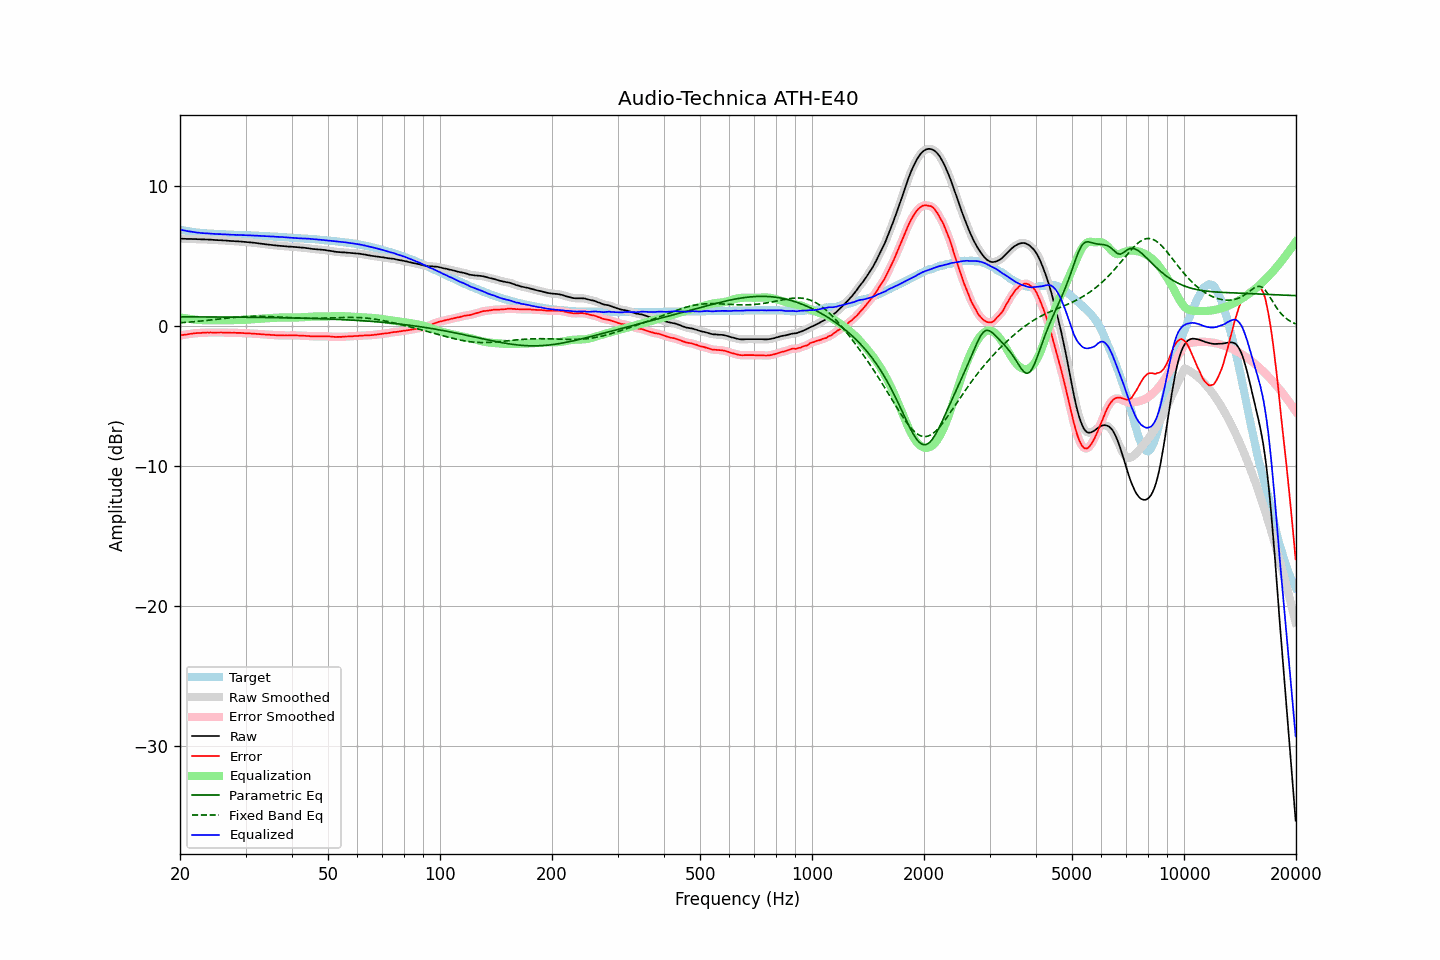

Data behind this chart, as committed beside it:
frequency, raw, error, smoothed, error_smoothed, equalization, parametric_eq, fixed_band_eq, equalized_raw, equalized_smoothed, target
20.00, 6.27, -0.65, 6.27, -0.64, 0.65, 0.69, 0.26, 6.92, 6.92, 6.92
20.20, 6.27, -0.62, 6.27, -0.63, 0.63, 0.69, 0.27, 6.90, 6.90, 6.89
20.40, 6.26, -0.61, 6.26, -0.61, 0.61, 0.69, 0.28, 6.87, 6.87, 6.87
20.61, 6.26, -0.59, 6.26, -0.59, 0.59, 0.69, 0.29, 6.85, 6.85, 6.85
20.81, 6.25, -0.58, 6.25, -0.58, 0.57, 0.69, 0.30, 6.82, 6.82, 6.83
21.02, 6.25, -0.56, 6.25, -0.56, 0.55, 0.69, 0.30, 6.80, 6.81, 6.81
21.23, 6.25, -0.54, 6.25, -0.54, 0.54, 0.69, 0.31, 6.79, 6.79, 6.79
21.44, 6.25, -0.52, 6.25, -0.52, 0.52, 0.69, 0.32, 6.77, 6.77, 6.77
21.66, 6.24, -0.51, 6.25, -0.50, 0.51, 0.69, 0.33, 6.75, 6.75, 6.75
21.87, 6.24, -0.49, 6.24, -0.49, 0.49, 0.68, 0.34, 6.74, 6.74, 6.74
22.09, 6.24, -0.47, 6.24, -0.48, 0.48, 0.68, 0.35, 6.72, 6.72, 6.72
22.31, 6.23, -0.47, 6.24, -0.47, 0.47, 0.68, 0.36, 6.70, 6.71, 6.71
22.54, 6.23, -0.46, 6.23, -0.46, 0.46, 0.68, 0.37, 6.70, 6.69, 6.70
22.76, 6.22, -0.46, 6.23, -0.46, 0.46, 0.68, 0.39, 6.68, 6.68, 6.68
22.99, 6.22, -0.45, 6.22, -0.45, 0.45, 0.68, 0.40, 6.67, 6.67, 6.67
23.22, 6.22, -0.44, 6.22, -0.44, 0.44, 0.68, 0.41, 6.67, 6.66, 6.66
23.45, 6.21, -0.44, 6.22, -0.44, 0.44, 0.68, 0.42, 6.65, 6.66, 6.65
23.69, 6.21, -0.43, 6.21, -0.43, 0.44, 0.68, 0.43, 6.65, 6.65, 6.64
23.92, 6.20, -0.44, 6.21, -0.43, 0.44, 0.68, 0.45, 6.64, 6.64, 6.64
24.16, 6.20, -0.43, 6.20, -0.43, 0.43, 0.68, 0.46, 6.64, 6.63, 6.63
24.40, 6.19, -0.44, 6.19, -0.44, 0.43, 0.68, 0.47, 6.63, 6.62, 6.63
24.65, 6.18, -0.44, 6.18, -0.44, 0.43, 0.68, 0.48, 6.62, 6.62, 6.62
24.89, 6.17, -0.44, 6.17, -0.44, 0.43, 0.68, 0.50, 6.61, 6.61, 6.62
25.14, 6.17, -0.43, 6.17, -0.44, 0.43, 0.68, 0.51, 6.61, 6.60, 6.61
25.39, 6.16, -0.43, 6.17, -0.43, 0.44, 0.67, 0.52, 6.60, 6.60, 6.60
25.65, 6.16, -0.43, 6.16, -0.43, 0.44, 0.67, 0.54, 6.60, 6.59, 6.59
25.91, 6.15, -0.43, 6.15, -0.43, 0.44, 0.67, 0.55, 6.59, 6.59, 6.58
26.16, 6.14, -0.44, 6.15, -0.44, 0.44, 0.67, 0.56, 6.58, 6.58, 6.58
26.43, 6.14, -0.44, 6.14, -0.44, 0.44, 0.67, 0.58, 6.58, 6.58, 6.58
26.69, 6.13, -0.44, 6.13, -0.44, 0.44, 0.67, 0.59, 6.57, 6.57, 6.57
26.96, 6.12, -0.45, 6.12, -0.44, 0.44, 0.67, 0.60, 6.57, 6.57, 6.57
27.23, 6.11, -0.45, 6.11, -0.45, 0.45, 0.67, 0.61, 6.56, 6.56, 6.56
27.50, 6.10, -0.45, 6.11, -0.45, 0.45, 0.67, 0.63, 6.55, 6.55, 6.56
27.77, 6.10, -0.45, 6.10, -0.45, 0.45, 0.67, 0.64, 6.55, 6.55, 6.55
28.05, 6.09, -0.45, 6.09, -0.46, 0.45, 0.67, 0.65, 6.55, 6.55, 6.54
28.33, 6.08, -0.46, 6.09, -0.46, 0.46, 0.66, 0.66, 6.54, 6.54, 6.54
28.62, 6.08, -0.46, 6.08, -0.46, 0.46, 0.66, 0.67, 6.54, 6.54, 6.54
28.90, 6.07, -0.46, 6.07, -0.46, 0.46, 0.66, 0.68, 6.54, 6.53, 6.53
29.19, 6.06, -0.46, 6.06, -0.46, 0.47, 0.66, 0.69, 6.53, 6.53, 6.53
29.48, 6.05, -0.47, 6.05, -0.47, 0.47, 0.66, 0.70, 6.52, 6.52, 6.53
29.78, 6.04, -0.48, 6.04, -0.48, 0.48, 0.66, 0.70, 6.52, 6.52, 6.52
30.08, 6.03, -0.49, 6.03, -0.49, 0.48, 0.66, 0.71, 6.52, 6.52, 6.52
30.38, 6.02, -0.49, 6.02, -0.49, 0.49, 0.66, 0.72, 6.51, 6.51, 6.51
30.68, 6.01, -0.50, 6.01, -0.50, 0.50, 0.65, 0.72, 6.51, 6.51, 6.51
30.99, 6.00, -0.50, 6.00, -0.50, 0.50, 0.65, 0.72, 6.50, 6.51, 6.51
31.30, 5.99, -0.51, 5.99, -0.51, 0.51, 0.65, 0.73, 6.50, 6.50, 6.50
31.61, 5.98, -0.51, 5.98, -0.52, 0.52, 0.65, 0.73, 6.50, 6.50, 6.49
31.93, 5.96, -0.53, 5.97, -0.52, 0.52, 0.65, 0.73, 6.49, 6.49, 6.49
32.24, 5.95, -0.53, 5.95, -0.53, 0.53, 0.65, 0.73, 6.48, 6.48, 6.49
32.57, 5.93, -0.54, 5.93, -0.54, 0.54, 0.65, 0.73, 6.47, 6.48, 6.47
32.89, 5.92, -0.55, 5.92, -0.55, 0.55, 0.65, 0.73, 6.47, 6.47, 6.47
33.22, 5.90, -0.57, 5.90, -0.56, 0.56, 0.64, 0.73, 6.46, 6.46, 6.47
33.55, 5.89, -0.56, 5.89, -0.57, 0.57, 0.64, 0.72, 6.46, 6.46, 6.46
33.89, 5.87, -0.58, 5.88, -0.58, 0.58, 0.64, 0.72, 6.45, 6.45, 6.45
34.23, 5.86, -0.59, 5.86, -0.58, 0.58, 0.64, 0.72, 6.45, 6.45, 6.45
34.57, 5.85, -0.58, 5.85, -0.59, 0.59, 0.64, 0.71, 6.44, 6.44, 6.44
34.92, 5.83, -0.60, 5.84, -0.60, 0.60, 0.64, 0.71, 6.43, 6.44, 6.43
35.27, 5.82, -0.61, 5.82, -0.60, 0.61, 0.63, 0.70, 6.43, 6.43, 6.43
35.62, 5.81, -0.60, 5.81, -0.61, 0.61, 0.63, 0.69, 6.43, 6.42, 6.42
35.97, 5.79, -0.62, 5.80, -0.62, 0.62, 0.63, 0.69, 6.41, 6.41, 6.41
... 635 more rows
